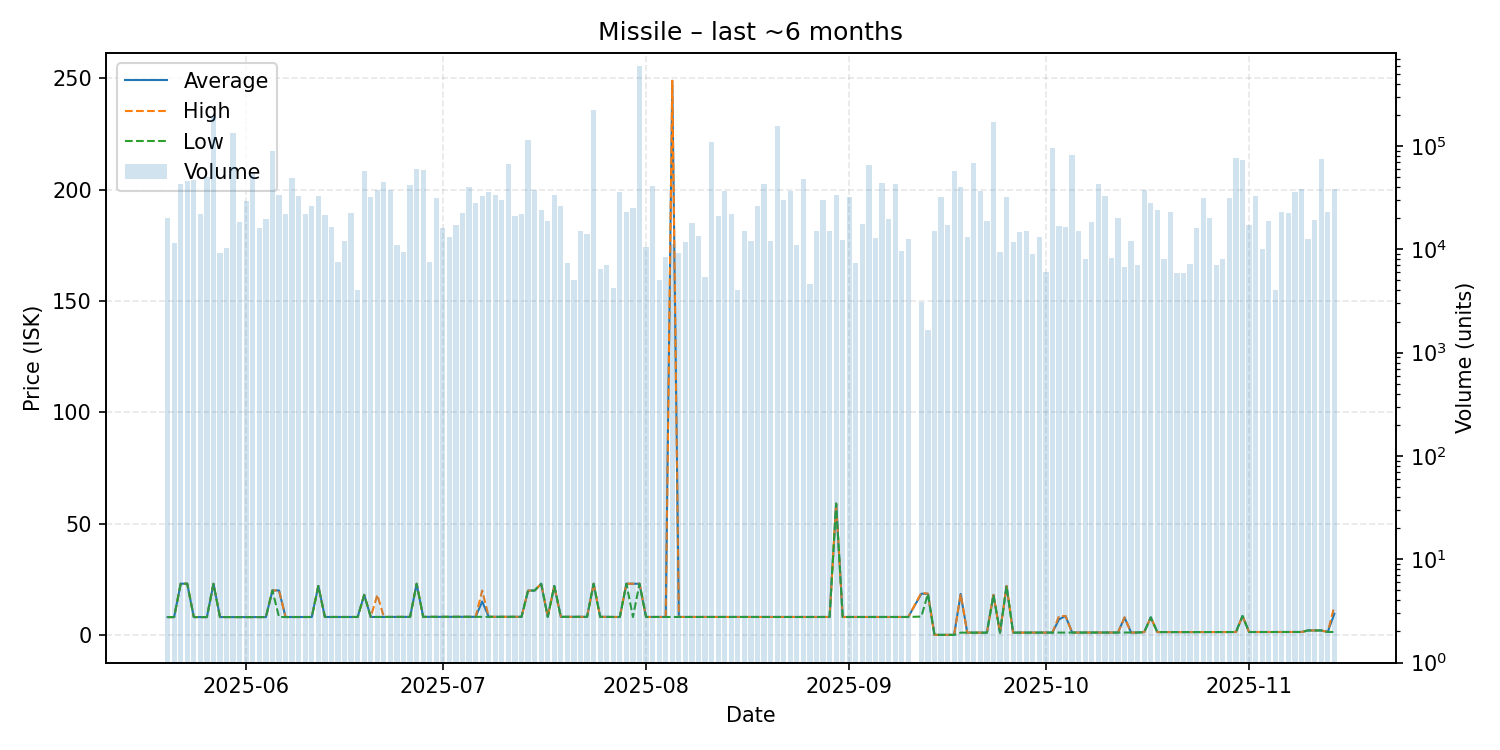

The file beside this chart, header and first rows:
date, average, highest, lowest, order_count, volume
2025-05-20, 8.0, 8.0, 8.0, 8, 19984
2025-05-21, 8.0, 8.0, 8.0, 16, 11600
2025-05-22, 23.0, 23.0, 23.0, 11, 42840
2025-05-23, 23.0, 23.0, 23.0, 23, 45640
2025-05-24, 8.0, 8.0, 8.0, 8, 47280
2025-05-25, 8.0, 8.0, 8.0, 10, 21840
2025-05-26, 8.0, 8.0, 8.0, 19, 50560
2025-05-27, 22.97, 22.97, 22.97, 11, 196117
2025-05-28, 8.02, 8.02, 8.02, 10, 9270
2025-05-29, 8.0, 8.0, 8.0, 13, 10340
2025-05-30, 8.0, 8.0, 8.0, 22, 134556
2025-05-31, 8.0, 8.0, 8.0, 15, 18194
2025-06-01, 8.0, 8.0, 8.0, 12, 29240
2025-06-02, 8.0, 8.0, 8.0, 14, 53140
2025-06-03, 8.01, 8.01, 8.01, 12, 16000
2025-06-04, 8.01, 8.01, 8.01, 15, 19560
2025-06-05, 19.98, 19.98, 19.98, 13, 89140
2025-06-06, 19.97, 19.98, 8.03, 23, 33940
2025-06-07, 8.03, 8.03, 8.03, 13, 21741
2025-06-08, 8.03, 8.03, 8.03, 8, 49000
2025-06-09, 8.03, 8.03, 8.03, 13, 33000
2025-06-10, 8.03, 8.03, 8.03, 8, 22000
2025-06-11, 8.04, 8.04, 8.04, 11, 26000
2025-06-12, 22.0, 22.0, 22.0, 14, 33160
2025-06-13, 8.05, 8.05, 8.05, 21, 21660
2025-06-14, 8.05, 8.05, 8.05, 10, 16420
2025-06-15, 8.05, 8.05, 8.05, 7, 7605
2025-06-16, 8.05, 8.05, 8.05, 10, 12000
2025-06-17, 8.05, 8.05, 8.05, 10, 22280
2025-06-18, 8.05, 8.05, 8.05, 4, 4000
2025-06-19, 18.0, 18.0, 18.0, 11, 56800
2025-06-20, 8.05, 8.05, 8.05, 23, 31912
2025-06-21, 8.06, 18.0, 8.06, 12, 37140
2025-06-22, 8.06, 8.06, 8.06, 13, 45000
2025-06-23, 8.1, 8.1, 8.1, 11, 37665
2025-06-24, 8.1, 8.1, 8.1, 7, 11000
2025-06-25, 8.09, 8.09, 8.09, 7, 9460
2025-06-26, 8.09, 8.09, 8.09, 13, 42160
2025-06-27, 22.99, 22.99, 22.99, 17, 60160
2025-06-28, 8.1, 8.1, 8.1, 16, 58160
2025-06-29, 8.11, 8.11, 8.11, 8, 7620
2025-06-30, 8.11, 8.11, 8.11, 9, 31537
2025-07-01, 8.11, 8.11, 8.11, 10, 16000
2025-07-02, 8.11, 8.11, 8.11, 12, 13040
2025-07-03, 8.12, 8.12, 8.12, 10, 17280
2025-07-04, 8.12, 8.12, 8.12, 12, 22500
2025-07-05, 8.12, 8.12, 8.12, 12, 40000
2025-07-06, 8.12, 8.12, 8.12, 14, 28174
2025-07-07, 14.99, 19.92, 8.12, 13, 33000
2025-07-08, 8.12, 8.12, 8.12, 11, 35740
2025-07-09, 8.12, 8.12, 8.12, 9, 33556
2025-07-10, 8.12, 8.12, 8.12, 9, 29940
2025-07-11, 8.12, 8.12, 8.12, 8, 67420
2025-07-12, 8.12, 8.12, 8.12, 4, 21000
2025-07-13, 8.12, 8.12, 8.12, 8, 22000
2025-07-14, 19.9, 19.9, 19.88, 16, 115066
2025-07-15, 19.94, 19.94, 19.94, 13, 37840
2025-07-16, 22.99, 22.99, 22.99, 8, 24000
2025-07-17, 8.12, 8.12, 8.12, 10, 19000
2025-07-18, 22.0, 22.0, 22.0, 12, 33280
... 118 more rows
